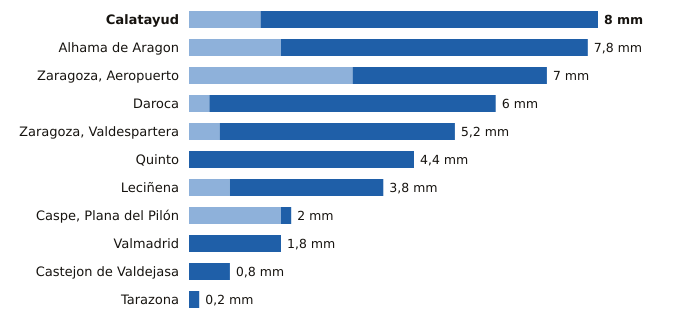

The file beside this chart, header and first rows:
estacion, provincia, indicativo, mm_6_dias_anteriores, mm_hoy, mm_7_dias, horas_de_hoy
Calatayud, Zaragoza, 9394X, 1.4, 6.6, 8.0, 21
Alhama de Aragon, Zaragoza, 9354X, 1.8, 6.0, 7.8, 21
Zaragoza, Aeropuerto, Zaragoza, 9434, 3.2, 3.8, 7.0, 21
Daroca, Zaragoza, 9390, 0.4, 5.6, 6.0, 21
Zaragoza, Valdespartera, Zaragoza, 9434P, 0.6, 4.6, 5.2, 21
Quinto, Zaragoza, 9510X, 0.0, 4.4, 4.4, 21
Leciñena, Zaragoza, 9495Y, 0.8, 3.0, 3.8, 21
Caspe, Plana del Pilón, Zaragoza, 9574B, 1.8, 0.2, 2.0, 21
Valmadrid, Zaragoza, 9501X, 0.0, 1.8, 1.8, 21
Castejon de Valdejasa, Zaragoza, 9336D, 0.0, 0.8, 0.8, 21
Tarazona, Zaragoza, 9299X, 0.0, 0.2, 0.2, 21
